Dataset: mvtec (GitHub, nrl-ai/image-classification). Classes: bolts, screw, tapping screw.

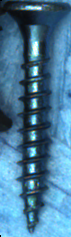
Label: tapping screw

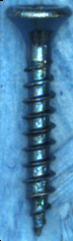
Label: tapping screw

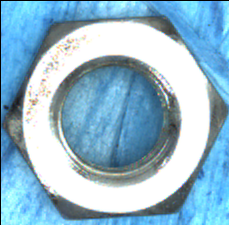
Label: bolts

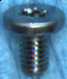
Label: screw

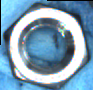
Label: bolts

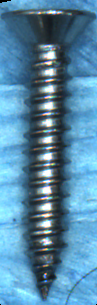
Label: tapping screw
